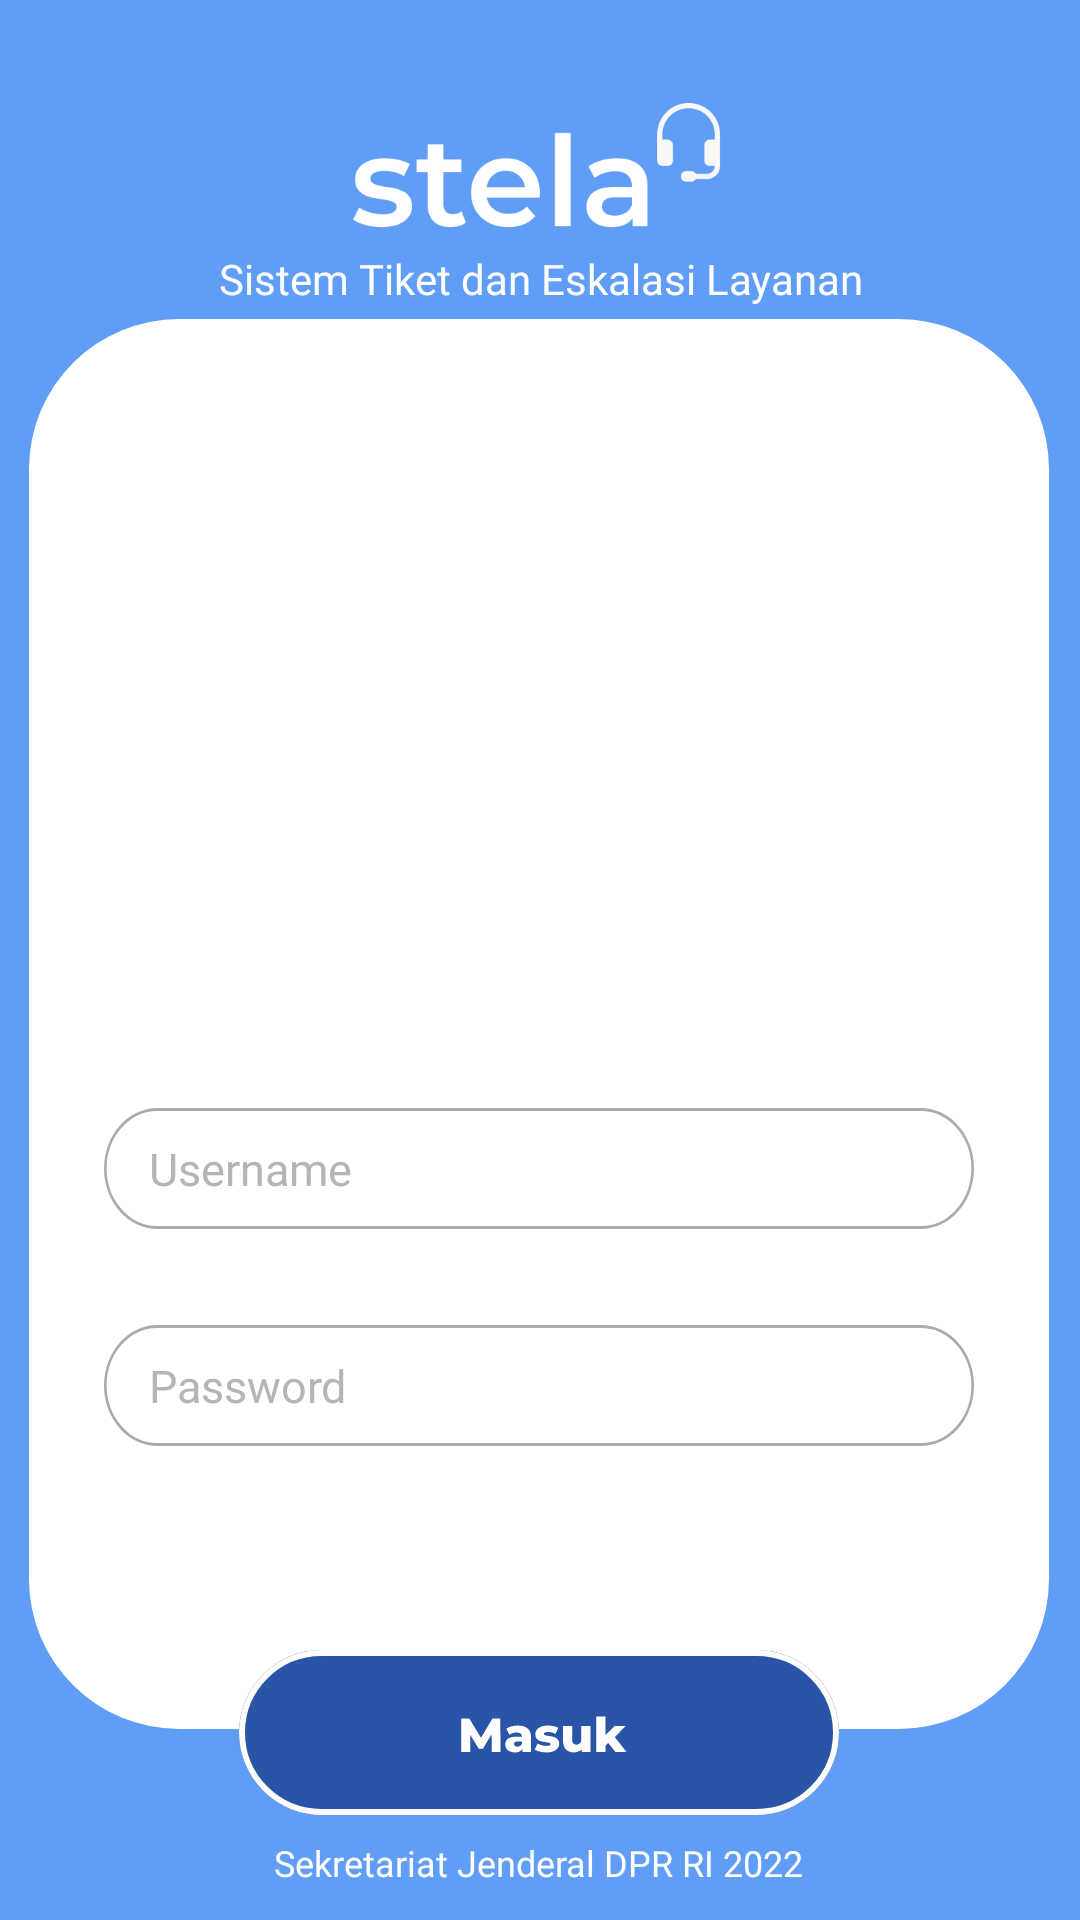

The Android layout XML behind this screen, and the referenced resources:
<!-- AndroidManifest.xml: application theme Theme.Stelaandroid -->
<!-- res/layout/activity_login.xml -->
<?xml version="1.0" encoding="utf-8"?>
<androidx.constraintlayout.widget.ConstraintLayout
    xmlns:android="http://schemas.android.com/apk/res/android"
    xmlns:app="http://schemas.android.com/apk/res-auto"
    xmlns:tools="http://schemas.android.com/tools"
    android:layout_width="match_parent"
    android:layout_height="match_parent"
    android:background="#5F9DF7"
    tools:context=".Login.Login">



    <ImageView
        android:id="@+id/imageView10"
        android:layout_width="340dp"
        android:layout_height="470dp"
        app:layout_constraintBottom_toBottomOf="parent"
        app:layout_constraintEnd_toEndOf="parent"
        app:layout_constraintHorizontal_bias="0.49"
        app:layout_constraintStart_toStartOf="parent"
        app:layout_constraintTop_toTopOf="parent"
        app:layout_constraintVertical_bias="0.626"
        app:srcCompat="@drawable/rectangle" />

    <ImageView
        android:id="@+id/imageView11"
        android:layout_width="150dp"
        android:layout_height="150dp"
        app:layout_constraintBottom_toBottomOf="@+id/imageView10"
        app:layout_constraintEnd_toEndOf="@+id/imageView10"
        app:layout_constraintStart_toStartOf="@+id/imageView10"
        app:layout_constraintTop_toTopOf="@+id/imageView10"
        app:layout_constraintVertical_bias="0.153"
        app:srcCompat="@drawable/logo_setjen" />

    <ImageView
        android:id="@+id/imageView12"
        android:layout_width="133dp"
        android:layout_height="49dp"
        app:layout_constraintBottom_toTopOf="@+id/imageView10"
        app:layout_constraintEnd_toEndOf="parent"
        app:layout_constraintStart_toStartOf="parent"
        app:layout_constraintTop_toTopOf="parent"
        app:layout_constraintVertical_bias="0.596"
        app:srcCompat="@drawable/stela_logo_small" />

    <TextView
        android:id="@+id/tv_sistemtiket"
        android:layout_width="wrap_content"
        android:layout_height="wrap_content"
        android:text="Sistem Tiket dan Eskalasi Layanan"
        android:textColor="#FFFFFF"
        app:fontFamily="@font/montserrat_regular"
        app:layout_constraintEnd_toEndOf="@+id/imageView12"
        app:layout_constraintStart_toStartOf="@+id/imageView12"
        app:layout_constraintTop_toBottomOf="@+id/imageView12" />

    <TextView
        android:id="@+id/tv_dpr2022"
        android:layout_width="wrap_content"
        android:layout_height="wrap_content"
        android:fontFamily="@font/montserrat_semibold"
        android:text="Sekretariat Jenderal DPR RI 2022"

        android:textColor="#FFFFFF"

        android:textSize="12sp"
        app:layout_constraintBottom_toBottomOf="parent"
        app:layout_constraintEnd_toEndOf="parent"
        app:layout_constraintHorizontal_bias="0.497"
        app:layout_constraintStart_toStartOf="parent"
        app:layout_constraintTop_toBottomOf="@+id/imageView10"
        app:layout_constraintVertical_bias="0.771" />

    <EditText
        android:id="@+id/et_username"
        android:layout_width="290dp"
        android:layout_height="wrap_content"
        android:layout_marginTop="64dp"
        android:background="@drawable/rectangle_2"
        android:hint="Username"
        android:paddingHorizontal="15dp"
        android:paddingVertical="10dp"
        android:inputType="text"
        android:textColorHint="#FFB5B5B5"
        android:textColor="#000000"
        android:textSize="15sp"
        android:fontFamily="@font/montserrat_regular"
        app:layout_constraintEnd_toEndOf="parent"
        app:layout_constraintHorizontal_bias="0.495"
        app:layout_constraintStart_toStartOf="parent"
        app:layout_constraintTop_toBottomOf="@+id/imageView11" />

    <EditText
        android:id="@+id/et_password"
        android:layout_width="290dp"
        android:layout_height="wrap_content"
        android:layout_marginTop="32dp"
        android:background="@drawable/rectangle_2"
        android:hint="Password"
        android:fontFamily="@font/montserrat_regular"
        android:inputType="textPassword"
        android:textColorHint="#FFB5B5B5"
        android:textColor="#000000"
        android:textSize="15sp"
        android:paddingHorizontal="15dp"
        android:paddingVertical="10dp"
        app:passwordToggleEnabled="true"
        app:layout_constraintEnd_toEndOf="parent"
        app:layout_constraintHorizontal_bias="0.495"
        app:layout_constraintStart_toStartOf="parent"
        app:layout_constraintTop_toBottomOf="@+id/et_username" />


    <ImageButton
        android:id="@+id/btn_masuk"
        android:layout_width="wrap_content"
        android:layout_height="wrap_content"
        android:layout_marginTop="68dp"
        android:background="@null"
        app:layout_constraintEnd_toEndOf="@+id/imageView10"
        app:layout_constraintStart_toStartOf="@+id/imageView10"
        app:layout_constraintTop_toBottomOf="@+id/et_password"
        app:srcCompat="@drawable/ic_login_btn" />


</androidx.constraintlayout.widget.ConstraintLayout>
<!-- resources referenced by this layout -->
<resources>
  <!-- drawable ic_login_btn: vector/xml drawable (drawable, 4100 chars, omitted) -->
  <!-- drawable rectangle (drawable) -->
  <?xml version="1.0" encoding="UTF-8"?>
  <shape xmlns:android="http://schemas.android.com/apk/res/android" android:id="@+id/listview_background_shape">
      <padding android:left="2dp"
          android:top="2dp"
          android:right="2dp"
          android:bottom="2dp" />
      <corners android:radius="50dp" />
      <solid android:color="#ffffffff" />
  </shape>
  <!-- drawable rectangle_2 (drawable) -->
  <?xml version="1.0" encoding="utf-8"?>
  <vector
      xmlns:android="http://schemas.android.com/apk/res/android"
      xmlns:aapt="http://schemas.android.com/aapt"
      android:width="325dp"
      android:height="40dp"
      android:viewportWidth="325"
      android:viewportHeight="40"
      >
  
      <group>
  
          <clip-path
              android:pathData="M20 0H305C316.046 0 325 8.95431 325 20C325 31.0457 316.046 40 305 40H20C8.95431 40 0 31.0457 0 20C0 8.95431 8.95431 0 20 0Z"
              />
  
          <path
              android:pathData="M20 0H305C316.046 0 325 8.95431 325 20C325 31.0457 316.046 40 305 40H20C8.95431 40 0 31.0457 0 20C0 8.95431 8.95431 0 20 0Z"
              android:strokeWidth="2"
              android:strokeColor="#ABABAB"
              />
  
      </group>
  
  </vector>
  <!-- drawable stela_logo_small: png bitmap (drawable, 7541 bytes) -->
  <style name="Theme.Stelaandroid" parent="Theme.MaterialComponents.Light.NoActionBar">
          
          <item name="colorPrimary">#FF5F9DF7</item>
          <item name="colorPrimaryVariant">#FF5F9DF7</item>
          <item name="colorOnPrimary">@color/white</item>
          
          <item name="colorSecondary">@color/teal_200</item>
          <item name="colorSecondaryVariant">@color/teal_700</item>
          <item name="colorOnSecondary">@color/black</item>
          
          <item name="android:statusBarColor">?attr/colorPrimaryVariant</item>
          
      </style>
  <!-- not gathered from this repository: default colours our renderer supplied (Android Studio template values) -->
  <color name="teal_200">#FF03DAC5</color>
  <color name="teal_700">#FF018786</color>
  <color name="black">#FF000000</color>
  <color name="white">#FFFFFFFF</color>
</resources>
